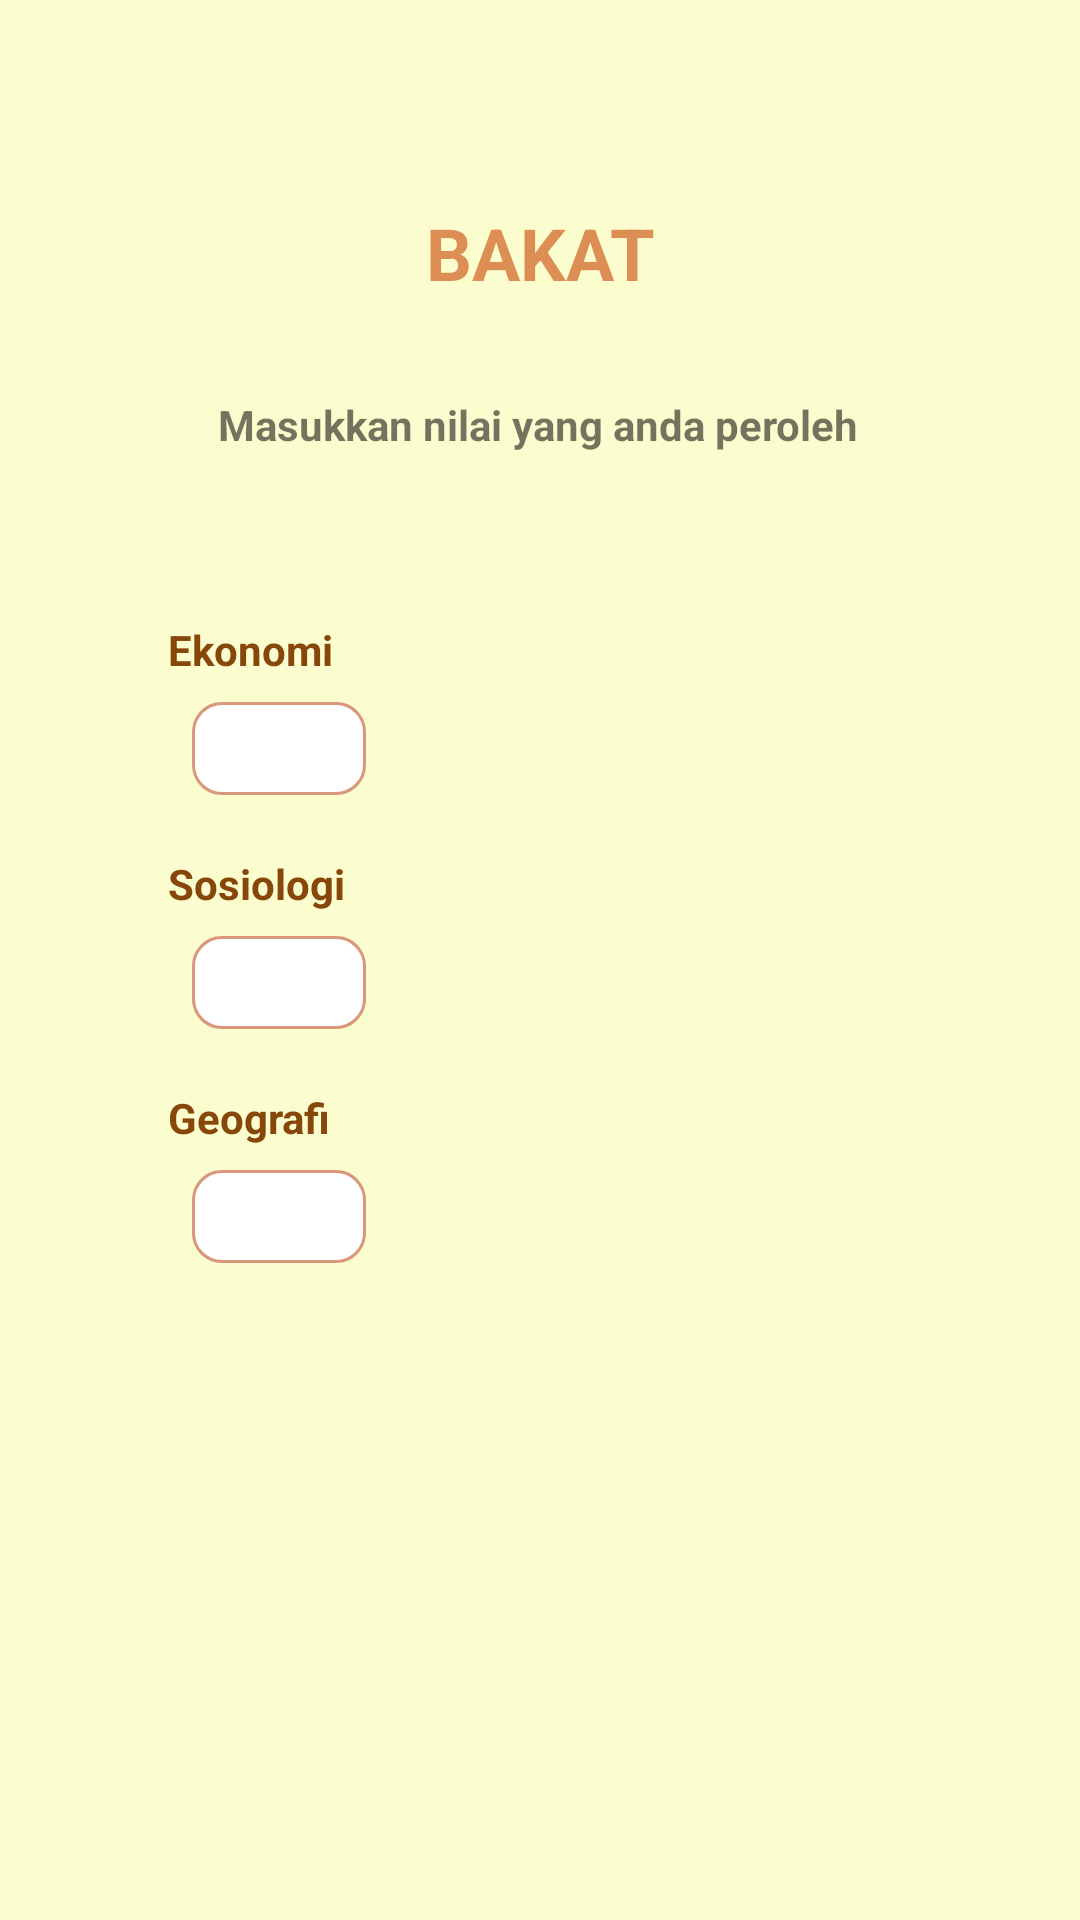

This screen was rendered from an Android layout file. Write that file and the resources it references.
<!-- AndroidManifest.xml: application theme Theme.Bakat -->
<!-- res/layout/fragment_form3.xml -->
<?xml version="1.0" encoding="utf-8"?>
<androidx.constraintlayout.widget.ConstraintLayout xmlns:android="http://schemas.android.com/apk/res/android"
    xmlns:app="http://schemas.android.com/apk/res-auto"
    xmlns:tools="http://schemas.android.com/tools"
    android:layout_width="match_parent"
    android:layout_height="match_parent"
    android:background="@color/customcolor2"
    tools:context=".Form3Fragment">

    <TextView
        android:id="@+id/bakat"
        android:layout_width="wrap_content"
        android:layout_height="32dp"
        android:layout_marginTop="68dp"
        android:gravity="center_horizontal|top"
        android:text="@string/bakat"
        android:textAppearance="@style/bakat"
        app:layout_constraintEnd_toEndOf="parent"
        app:layout_constraintStart_toStartOf="parent"
        app:layout_constraintTop_toTopOf="parent" />

    <TextView
        android:id="@+id/textView"
        android:layout_width="wrap_content"
        android:layout_height="19dp"
        android:layout_marginTop="32dp"
        android:text="@string/masukkan_nilai_yang_anda_peroleh"
        android:textSize="14sp"
        app:layout_constraintEnd_toEndOf="parent"
        app:layout_constraintHorizontal_bias="0.497"
        app:layout_constraintStart_toStartOf="parent"
        app:layout_constraintTop_toBottomOf="@+id/bakat" />

    <TextView
        android:id="@+id/ekonomi"
        android:layout_width="wrap_content"
        android:layout_height="19dp"
        android:layout_marginStart="56dp"
        android:layout_marginTop="56dp"
        android:gravity="center_horizontal|top"
        android:text="@string/ekonomi"
        android:textAppearance="@style/string_form"
        app:layout_constraintStart_toStartOf="parent"
        app:layout_constraintTop_toBottomOf="@+id/textView" />

    <EditText
        android:id="@+id/input_ekonomi"
        style="@style/shape2"
        android:layout_marginStart="56dp"
        android:layout_marginTop="8dp"
        android:layout_marginEnd="230dp"
        android:inputType="numberDecimal"
        android:maxLength="5"
        android:textAlignment="center"
        app:layout_constraintEnd_toEndOf="parent"
        app:layout_constraintStart_toStartOf="parent"
        app:layout_constraintTop_toBottomOf="@+id/ekonomi" />

    <TextView
        android:id="@+id/sosiologi"
        android:layout_width="wrap_content"
        android:layout_height="19dp"
        android:layout_marginStart="56dp"
        android:layout_marginTop="20dp"
        android:gravity="center_horizontal|top"
        android:text="@string/Sosiologi"
        android:textAppearance="@style/string_form"
        app:layout_constraintStart_toStartOf="parent"
        app:layout_constraintTop_toBottomOf="@+id/input_ekonomi" />

    <EditText
        android:id="@+id/input_sosiologi"
        style="@style/shape2"
        android:layout_marginStart="56dp"
        android:layout_marginTop="8dp"
        android:layout_marginEnd="230dp"
        android:inputType="numberDecimal"
        android:maxLength="5"
        android:textAlignment="center"
        app:layout_constraintEnd_toEndOf="parent"
        app:layout_constraintStart_toStartOf="parent"
        app:layout_constraintTop_toBottomOf="@+id/sosiologi" />

    <TextView
        android:id="@+id/geografi"
        android:layout_width="wrap_content"
        android:layout_height="19dp"
        android:layout_marginStart="56dp"
        android:layout_marginTop="20dp"
        android:gravity="center_horizontal|top"
        android:text="@string/geografi"
        android:textAppearance="@style/string_form"
        app:layout_constraintStart_toStartOf="parent"
        app:layout_constraintTop_toBottomOf="@+id/input_sosiologi" />

    <EditText
        android:id="@+id/input_geografi"
        style="@style/shape2"
        android:layout_marginStart="56dp"
        android:layout_marginTop="8dp"
        android:layout_marginEnd="230dp"
        android:inputType="numberDecimal"
        android:maxLength="5"
        android:textAlignment="center"
        app:layout_constraintEnd_toEndOf="parent"
        app:layout_constraintStart_toStartOf="parent"
        app:layout_constraintTop_toBottomOf="@+id/geografi" />

    <ImageButton
        android:id="@+id/btn_next"
        android:layout_width="32dp"
        android:layout_height="23dp"
        android:layout_marginStart="270dp"
        android:layout_marginTop="600dp"
        android:background="@color/transparant"
        android:contentDescription="@string/next"
        android:src="@drawable/ic_baseline_arrow_forward_24"
        app:layout_constraintBottom_toBottomOf="parent"
        app:layout_constraintEnd_toEndOf="parent"
        app:layout_constraintStart_toStartOf="parent"
        app:layout_constraintTop_toTopOf="parent" />

</androidx.constraintlayout.widget.ConstraintLayout>
<!-- resources referenced by this layout -->
<resources>
  <color name="customcolor2">#FBFDCE</color>
  <color name="transparant">#00FBFDCE</color>
  <string name="Sosiologi"><b>Sosiologi</b></string>
  <string name="bakat"><b>BAKAT</b></string>
  <string name="ekonomi"><b>Ekonomi</b></string>
  <string name="geografi"><b>Geografi</b></string>
  <string name="masukkan_nilai_yang_anda_peroleh"><b>Masukkan nilai yang anda peroleh</b></string>
  <string name="next">NEXT</string>
  <style name="bakat">
          <item name="android:textSize">24sp</item>
          <item name="android:textColor">#DC8E54</item>
      </style>
  <style name="shape2">
          <item name="android:layout_width">58dp</item>
          <item name="android:layout_height">31dp</item>
          <item name="android:background">@drawable/rectangle_3</item>
      </style>
  <style name="string_form">
          <item name="android:textSize">14sp</item>
          <item name="android:textColor">#87460A</item>
      </style>
  <style name="Theme.Bakat" parent="Theme.MaterialComponents.DayNight.DarkActionBar">
          
          <item name="colorPrimary">@color/purple_500</item>
          <item name="colorPrimaryVariant">@color/purple_700</item>
          <item name="colorOnPrimary">@color/white</item>
          
          <item name="colorSecondary">@color/teal_200</item>
          <item name="colorSecondaryVariant">@color/teal_700</item>
          <item name="colorOnSecondary">@color/black</item>
          
          <item name="android:statusBarColor" tools:targetApi="l">?attr/colorPrimaryVariant</item>
          
      </style>
  <!-- drawable rectangle_3 (drawable) -->
  <?xml version="1.0" encoding="utf-8"?>
  <vector
      xmlns:android="http://schemas.android.com/apk/res/android"
      xmlns:aapt="http://schemas.android.com/aapt"
      android:width="58dp"
      android:height="31dp"
      android:viewportWidth="58"
      android:viewportHeight="31"
      >
      <group>
          <clip-path
              android:pathData="M10 0H48C53.5228 0 58 4.47715 58 10V21C58 26.5228 53.5228 31 48 31H10C4.47715 31 0 26.5228 0 21V10C0 4.47715 4.47715 0 10 0Z"
              />
          <path
              android:pathData="M0 0V31H58V0"
              android:fillColor="#FFFFFF"
              />
          <path
              android:pathData="M10 0H48C53.5228 0 58 4.47715 58 10V21C58 26.5228 53.5228 31 48 31H10C4.47715 31 0 26.5228 0 21V10C0 4.47715 4.47715 0 10 0Z"
              android:strokeWidth="2"
              android:strokeColor="#D99879"
              />
      </group>
  </vector>
  <color name="purple_500">#FF6200EE</color>
  <color name="purple_700">#FF3700B3</color>
  <color name="white">#FFFFFFFF</color>
  <color name="teal_200">#FF03DAC5</color>
  <color name="teal_700">#FF018786</color>
  <color name="black">#FF000000</color>
</resources>
